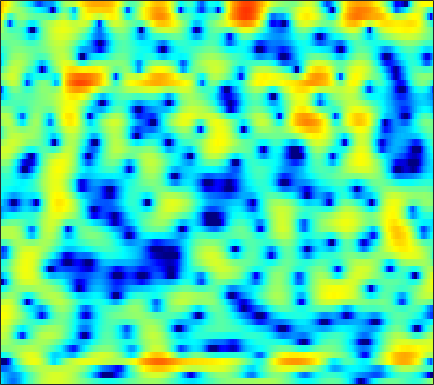

The file beside this chart, header and first rows:
-5.2834, -6.1607, -7.3629, -8.5225, -9.2627, -9.8612, -9.8069, -9.3253, -8.2615, -6.9824, -5.6582, -4.6966, -3.4911, -2.3773, -1.6125, -0.69568, 0.10681, 0.64347, 1.2719, 1.8011, 2.2373, 2.5074, 2.7904, 2.9849
-5.99, -6.651, -7.499, -8.238, -8.673, -8.989, -8.906, -8.56, -7.764, -6.727, -5.576, -4.7, -3.561, -2.49, -1.745, -0.8359, -0.02828, 0.5125, 1.149, 1.692, 2.146, 2.428, 2.731, 2.953
-10.16, -10.37, -10.1, -9.344, -8.593, -7.496, -6.355, -5.508, -4.398, -3.351, -2.372, -1.69, -0.8615, -0.1297, 0.3485, 0.8879, 1.305, 1.547, 1.782, 1.924, 1.993, 2.009, 2.008, 1.99
-23.97, -24.08, -19.95, -14.51, -11.13, -7.514, -4.716, -2.99, -1.097, 0.4224, 1.635, 2.361, 3.108, 3.623, 3.865, 3.986, 3.862, 3.604, 3.014, 2.108, 0.8525, -0.3353, -2.248, -4.353
-4.774, -4.5, -3.941, -3.209, -2.561, -1.59, -0.5812, 0.1652, 1.091, 1.9, 2.575, 2.97, 3.345, 3.537, 3.562, 3.418, 3.069, 2.658, 1.89, 0.8461, -0.474, -1.637, -3.35, -4.985
0.003052, -0.01675, 0.0133, 0.1053, 0.2065, 0.3827, 0.5752, 0.7271, 0.931, 1.133, 1.336, 1.48, 1.639, 1.737, 1.766, 1.727, 1.588, 1.414, 1.087, 0.6562, 0.1373, -0.3003, -0.9417, -1.623
1.343, 1.244, 1.031, 0.7463, 0.4759, 0.06255, -0.3821, -0.7057, -1.056, -1.26, -1.256, -1.109, -0.7601, -0.312, 0.04138, 0.4762, 0.8306, 1.029, 1.195, 1.249, 1.191, 1.074, 0.8239, 0.4737
2.481, 2.298, 1.82, 1.047, 0.2412, -1.162, -3.059, -4.927, -8.232, -12.38, -12.92, -9.975, -6.394, -3.843, -2.415, -0.9577, 0.1213, 0.7398, 1.362, 1.786, 2.043, 2.142, 2.162, 2.059
3.209, 3.009, 2.534, 1.829, 1.148, 0.03583, -1.305, -2.413, -3.868, -4.964, -5.283, -4.958, -4.082, -3.07, -2.365, -1.553, -0.8854, -0.4713, -0.008587, 0.367, 0.6679, 0.8477, 1.03, 1.127
4.008, 3.834, 3.496, 3.051, 2.642, 2.007, 1.299, 0.7524, 0.05727, -0.5665, -1.125, -1.49, -1.924, -2.298, -2.559, -2.897, -3.2, -3.376, -3.478, -3.36, -2.997, -2.604, -2.005, -1.419
4.594, 4.49, 4.257, 3.92, 3.591, 3.058, 2.43, 1.897, 1.131, 0.3127, -0.5575, -1.241, -2.217, -3.306, -4.245, -5.761, -7.736, -9.676, -12.86, -14.52, -11.63, -8.904, -6.005, -3.884
3.893, 3.999, 3.986, 3.777, 3.492, 2.951, 2.222, 1.525, 0.4004, -0.8603, -2.171, -3.103, -4.21, -5.088, -5.619, -6.309, -7.117, -7.823, -8.691, -8.727, -7.425, -5.942, -3.944, -2.257
1.826, 2.305, 2.666, 2.729, 2.589, 2.108, 1.261, 0.3702, -1.279, -3.635, -7.074, -10.88, -17.72, -14.17, -10.23, -6.974, -4.954, -3.875, -2.757, -1.83, -0.9692, -0.3641, 0.39, 1.044
-0.8634, -0.304, 0.2872, 0.6791, 0.8322, 0.7986, 0.5033, 0.1215, -0.6543, -1.75, -3.039, -3.913, -4.586, -4.384, -3.722, -2.582, -1.481, -0.7583, 0.04224, 0.6834, 1.171, 1.449, 1.711, 1.867
-4.859, -4.406, -3.514, -2.479, -1.729, -0.8392, -0.1562, 0.2036, 0.515, 0.664, 0.7183, 0.7299, 0.7588, 0.8445, 0.9428, 1.101, 1.263, 1.363, 1.444, 1.457, 1.388, 1.293, 1.099, 0.8242
-18.9, -16.78, -10.43, -6.308, -4.125, -1.917, -0.273, 0.6449, 1.568, 2.239, 2.686, 2.891, 3.029, 3.036, 2.958, 2.745, 2.415, 2.095, 1.576, 0.9655, 0.3047, -0.1994, -0.8581, -1.485
-7.544, -7.056, -5.529, -3.619, -2.189, -0.4889, 0.8942, 1.764, 2.705, 3.39, 3.833, 4.022, 4.084, 3.918, 3.642, 3.071, 2.247, 1.45, 0.1521, -1.421, -3.216, -4.627, -6.279, -7.287
-3.127, -2.691, -1.943, -1.042, -0.2911, 0.7589, 1.71, 2.366, 3.13, 3.699, 4.062, 4.207, 4.187, 3.909, 3.524, 2.751, 1.635, 0.5335, -1.359, -3.892, -7.396, -11.1, -19.5, -26.1
-4.007, -3.65, -2.923, -1.925, -1.096, 0.02841, 1.148, 1.91, 2.755, 3.413, 3.867, 4.054, 4.099, 3.91, 3.607, 2.974, 2.074, 1.214, -0.1916, -1.884, -3.788, -5.289, -7.103, -8.468
-9.989, -10.64, -9.367, -6.584, -4.503, -2.205, -0.3522, 0.779, 1.943, 2.804, 3.407, 3.684, 3.866, 3.852, 3.712, 3.361, 2.846, 2.352, 1.563, 0.6405, -0.3845, -1.217, -2.349, -3.529
-10.87, -12.32, -10.85, -7.316, -5.026, -2.571, -0.7406, 0.2735, 1.306, 2.032, 2.486, 2.702, 2.85, 2.865, 2.819, 2.693, 2.496, 2.308, 1.987, 1.585, 1.079, 0.6415, -0.05483, -0.8456
-2.264, -2.238, -1.927, -1.309, -0.7639, -0.04397, 0.6009, 0.9378, 1.231, 1.308, 1.165, 0.9736, 0.6575, 0.3661, 0.2483, 0.2851, 0.4979, 0.7268, 1.035, 1.254, 1.329, 1.275, 1.023, 0.5955
1.453, 1.513, 1.644, 1.77, 1.874, 1.94, 1.854, 1.705, 1.291, 0.5549, -0.53, -1.665, -3.628, -5.837, -6.998, -6.436, -4.217, -2.545, -0.7375, 0.547, 1.378, 1.733, 1.909, 1.729
1.493, 1.612, 1.76, 1.862, 1.885, 1.839, 1.635, 1.363, 0.7686, -0.1186, -1.408, -2.721, -5.069, -8.191, -10.19, -9.077, -5.649, -3.403, -1.127, 0.5099, 1.621, 2.164, 2.539, 2.532
-2.218, -1.8, -1.337, -0.9562, -0.7902, -0.6621, -0.63, -0.7275, -0.9431, -1.275, -1.744, -2.12, -2.615, -2.942, -2.972, -2.657, -1.919, -1.204, -0.1732, 0.8163, 1.671, 2.189, 2.654, 2.869
-7.575, -6.428, -5.439, -4.862, -4.613, -4.436, -4.257, -4.119, -3.872, -3.667, -3.505, -3.434, -3.401, -3.334, -3.224, -2.928, -2.394, -1.827, -0.8847, 0.1538, 1.18, 1.883, 2.676, 3.26
-8.682, -8.202, -8.105, -8.713, -9.404, -10.34, -10.62, -9.958, -8.612, -7.323, -6.392, -6.036, -5.956, -6.352, -6.876, -7.551, -7.534, -6.618, -4.524, -2.22, -0.1609, 1.133, 2.544, 3.608
-6.484, -7.019, -8.24, -10.29, -12.78, -18.21, -23.31, -17.32, -12.22, -9.348, -7.822, -7.269, -7.267, -8.212, -9.735, -13.6, -19.46, -14.94, -8.156, -3.904, -0.9564, 0.7328, 2.463, 3.731
-4.686, -5.118, -5.87, -6.71, -7.426, -8.105, -8.41, -8.17, -7.58, -6.792, -6.166, -5.812, -5.583, -5.531, -5.577, -5.515, -5.061, -4.331, -2.92, -1.277, 0.3152, 1.388, 2.613, 3.562
-3.845, -3.976, -4.201, -4.479, -4.69, -4.939, -5.082, -5.131, -5.088, -4.947, -4.724, -4.518, -4.207, -3.821, -3.472, -2.906, -2.204, -1.591, -0.6869, 0.2761, 1.236, 1.903, 2.684, 3.303
-3.625, -3.487, -3.427, -3.527, -3.648, -3.928, -4.221, -4.48, -4.75, -4.97, -5.019, -4.947, -4.641, -4.148, -3.649, -2.866, -1.979, -1.276, -0.3177, 0.614, 1.481, 2.077, 2.747, 3.265
-3.331, -2.947, -2.744, -2.829, -3.092, -3.651, -4.479, -5.198, -6.307, -7.368, -8.178, -8.401, -8.069, -7.132, -6.198, -4.811, -3.384, -2.337, -1.004, 0.22, 1.303, 2.011, 2.811, 3.419
-2.017, -1.631, -1.506, -1.767, -2.259, -3.246, -4.764, -6.262, -9.005, -12.79, -18.54, -22.28, -18.14, -13.63, -11.14, -8.454, -6.097, -4.479, -2.538, -0.8338, 0.6311, 1.543, 2.569, 3.352
0.3432, 0.485, 0.4114, 0.002995, -0.5499, -1.628, -3.156, -4.667, -7.135, -10.17, -13.33, -15.16, -16.29, -16.36, -15.7, -13.15, -9.675, -7.201, -4.381, -2.131, -0.3632, 0.7142, 1.851, 2.722
2.368, 2.419, 2.336, 2.018, 1.63, 0.8378, -0.2325, -1.21, -2.812, -4.62, -6.747, -8.522, -11.45, -15.48, -18.23, -14.92, -9.895, -7.114, -4.387, -2.422, -1.004, -0.1971, 0.6051, 1.22
2.643, 2.866, 3.033, 3.034, 2.917, 2.577, 2.05, 1.525, 0.6901, -0.3059, -1.376, -2.225, -3.253, -4.01, -4.279, -4.105, -3.51, -2.954, -2.278, -1.83, -1.678, -1.799, -2.168, -2.635
0.6754, 1.337, 2.04, 2.534, 2.743, 2.866, 2.788, 2.611, 2.296, 1.853, 1.383, 1.029, 0.5728, 0.204, -0.02683, -0.2596, -0.4765, -0.6722, -1.033, -1.638, -2.634, -3.757, -6.024, -9.954
-2.417, -1.023, 0.3875, 1.327, 1.8, 2.152, 2.26, 2.243, 2.087, 1.911, 1.698, 1.562, 1.387, 1.197, 1.053, 0.7832, 0.4272, 0.07604, -0.5449, -1.357, -2.396, -3.275, -4.646, -5.967
-2.587, -1.152, 0.2114, 1.038, 1.376, 1.471, 1.289, 1.03, 0.6061, 0.2861, 0.1683, 0.2228, 0.4601, 0.7168, 0.8533, 0.8812, 0.6857, 0.3715, -0.2872, -1.169, -2.18, -2.914, -3.643, -3.856
0.6693, 1.295, 1.827, 2.003, 1.835, 1.224, 0.1084, -1.131, -3.203, -5.349, -5.622, -4.405, -2.283, -0.5888, 0.2917, 0.9795, 1.117, 0.8819, 0.08153, -1.325, -3.478, -5.769, -9.337, -9.718
1.592, 1.757, 1.774, 1.56, 1.14, 0.2566, -1.216, -2.84, -5.92, -10.01, -10.68, -7.708, -4.151, -1.808, -0.6321, 0.3336, 0.7039, 0.6475, 0.1364, -0.9468, -2.596, -4.208, -6.234, -6.228
-0.4554, -0.4006, -0.3739, -0.4982, -0.6709, -1.089, -1.693, -2.19, -2.865, -3.337, -3.35, -3.06, -2.398, -1.615, -1.108, -0.5741, -0.2385, -0.138, -0.1781, -0.3784, -0.6566, -0.837, -0.8711, -0.584
-3.264, -3.051, -2.688, -2.362, -2.152, -2, -1.931, -1.946, -1.985, -2.022, -1.981, -1.871, -1.664, -1.381, -1.149, -0.8481, -0.5756, -0.4083, -0.2399, -0.08777, 0.04381, 0.1699, 0.3779, 0.6942
-7.62, -6.503, -4.973, -3.643, -2.921, -2.188, -1.752, -1.605, -1.548, -1.574, -1.656, -1.691, -1.653, -1.533, -1.348, -1.047, -0.7257, -0.4826, -0.1858, 0.05848, 0.2748, 0.4237, 0.6201, 0.8637
-12.45, -8.137, -4.681, -2.562, -1.501, -0.6168, -0.2638, -0.255, -0.5822, -1.195, -1.955, -2.511, -2.938, -2.833, -2.462, -1.741, -0.9997, -0.5133, -0.005032, 0.2968, 0.4285, 0.4091, 0.3001, 0.1215
-1.608, -0.7925, 0.3918, 1.432, 2.041, 2.4, 2.32, 1.934, 0.8826, -0.9975, -3.939, -7.147, -12.25, -9.949, -6.636, -3.629, -1.823, -0.9739, -0.2982, 0.03484, 0.02192, -0.2249, -1.002, -2.532
0.5116, 1.048, 1.81, 2.49, 2.827, 3.043, 2.896, 2.463, 1.444, -0.1076, -2.269, -4.188, -6.21, -6.264, -5.432, -4.399, -3.899, -3.887, -4.079, -4.126, -3.841, -3.513, -3.362, -3.715
-2.686, -1.415, 0.06001, 1.165, 1.756, 2.296, 2.464, 2.373, 1.966, 1.315, 0.4623, -0.2391, -1.185, -2.068, -2.776, -3.975, -5.8, -7.915, -12.61, -19.42, -12.62, -8.539, -5.148, -3.029
-6.372, -4.136, -1.946, -0.3949, 0.4524, 1.259, 1.71, 1.877, 1.873, 1.636, 1.232, 0.8458, 0.1885, -0.6138, -1.323, -2.47, -3.89, -5.136, -6.742, -7.446, -6.485, -5.088, -3.136, -1.432
-5.29, -4.009, -2.521, -1.292, -0.5469, 0.1528, 0.6209, 0.8449, 0.9653, 0.9071, 0.7146, 0.4984, 0.1294, -0.3222, -0.6986, -1.205, -1.679, -1.974, -2.205, -2.164, -1.808, -1.357, -0.6399, 0.1352
-3.659, -2.932, -2.065, -1.343, -0.9089, -0.462, -0.1583, -0.04611, -0.005908, -0.06393, -0.2237, -0.397, -0.6359, -0.8637, -1.011, -1.149, -1.194, -1.145, -0.9792, -0.6928, -0.3037, 0.03194, 0.5221, 1.002
-2.092, -1.692, -1.266, -0.9678, -0.8128, -0.6571, -0.6144, -0.6618, -0.8122, -1.065, -1.406, -1.692, -2.079, -2.375, -2.483, -2.442, -2.175, -1.846, -1.281, -0.6479, -0.000901, 0.4646, 1.048, 1.559
-0.3567, -0.4062, -0.5402, -0.6934, -0.7951, -0.9403, -1.109, -1.249, -1.564, -2.099, -2.858, -3.576, -4.722, -5.856, -6.399, -6.278, -5.234, -4.165, -2.692, -1.354, -0.206, 0.5354, 1.355, 2.019
1.156, 0.3655, -0.778, -1.762, -2.219, -2.421, -2.244, -2.091, -2.1, -2.506, -3.483, -4.724, -7.301, -11.9, -19.22, -19.56, -10.2, -6.742, -3.756, -1.682, -0.1866, 0.6848, 1.615, 2.33
2.673, 0.7506, -2.829, -8.263, -12.05, -8.211, -4.343, -2.708, -1.513, -1.135, -1.446, -2.042, -3.204, -4.553, -5.314, -5.353, -4.26, -3.182, -1.774, -0.6282, 0.257, 0.7752, 1.342, 1.836
5.203, 3.577, 1.003, -1.621, -2.794, -2.5, -1.173, -0.3193, 0.4469, 0.7216, 0.6379, 0.4038, -0.0842, -0.6133, -0.9621, -1.269, -1.398, -1.394, -1.338, -1.369, -1.5, -1.7, -2.089, -2.324
6.574, 5.705, 4.514, 3.405, 2.687, 2.035, 1.56, 1.307, 0.9472, 0.5098, -0.01071, -0.486, -1.196, -1.953, -2.535, -3.325, -4.083, -4.541, -5.076, -5.532, -6.248, -7.181, -9.537, -14.58
6.753, 6.15, 5.26, 4.307, 3.564, 2.56, 1.551, 0.7973, -0.221, -1.195, -2.179, -2.919, -3.954, -5.177, -6.273, -8.041, -10.05, -11.38, -11.85, -10.7, -9.443, -8.884, -8.671, -8.738
